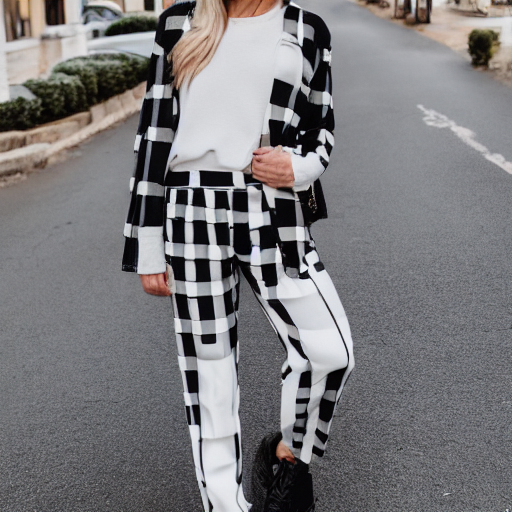
Generation parameters embedded in this image by AUTOMATIC1111 Stable Diffusion web UI or a fork of it (Forge, ...) (PNG 'parameters' text chunk):
black and white checkered pants
Steps: 20, Sampler: DPM++ 2M, Schedule type: Karras, CFG scale: 7, Seed: 1771636351, Size: 512x512, Model hash: fe4efff1e1, Model: sd-v1-4, Version: v1.10.1